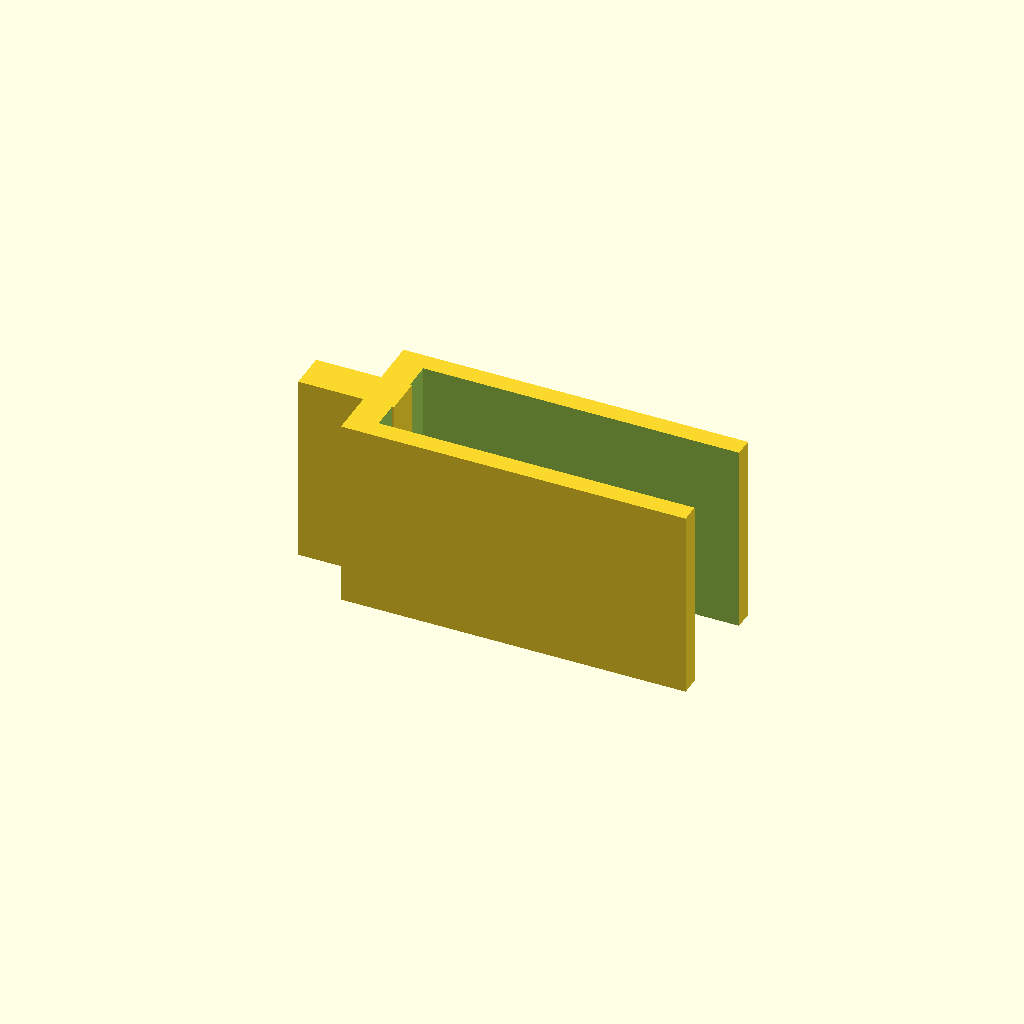
Cell 1: the model at its default parameters.
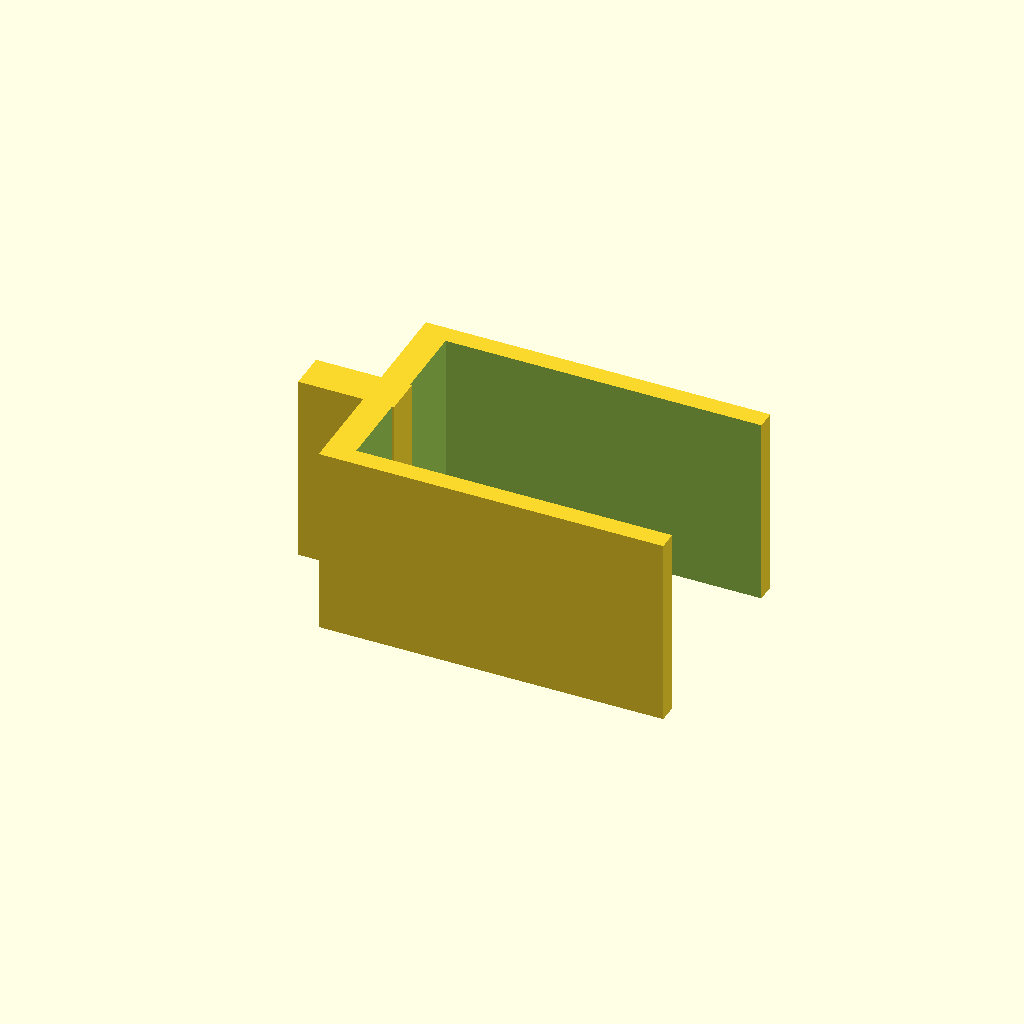
Cell 2 — lid_thickness set to 10, the other parameters unchanged.
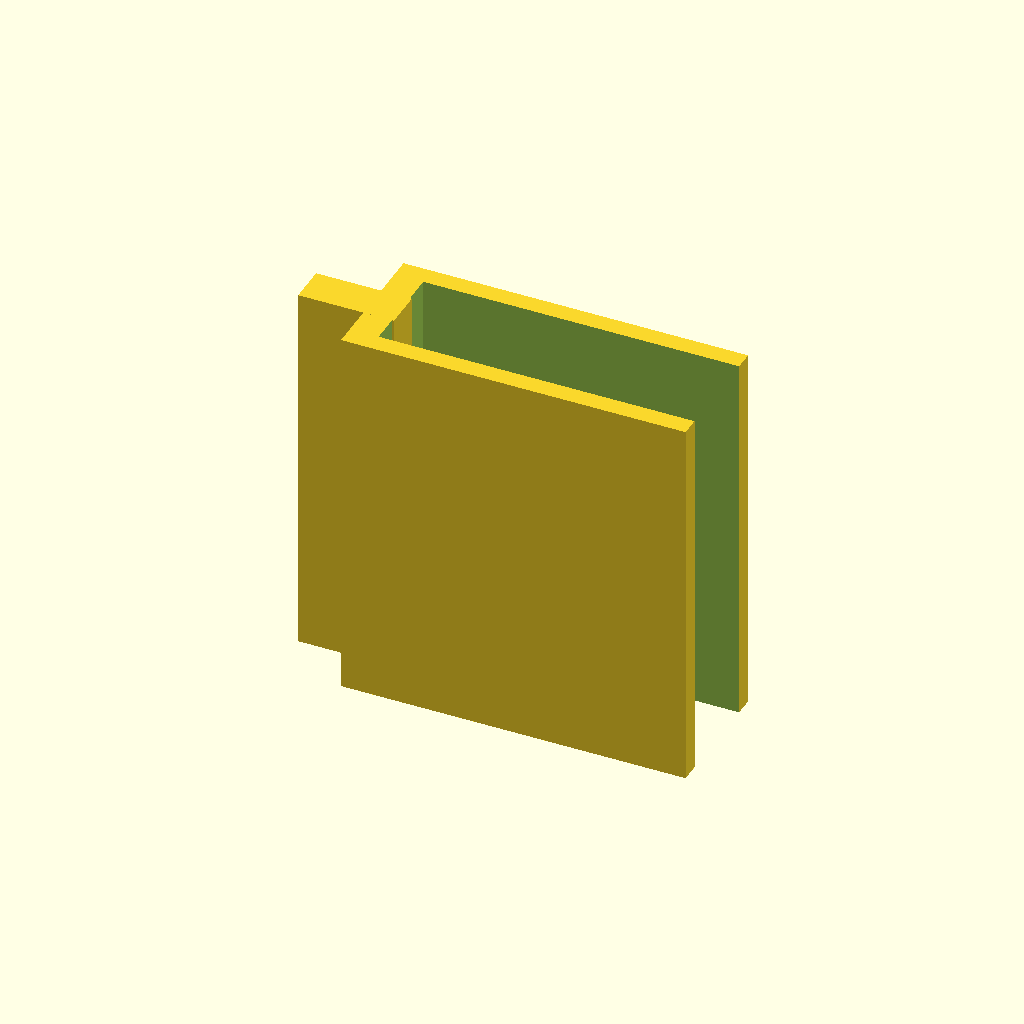
Cell 3: the same model with width = 20.
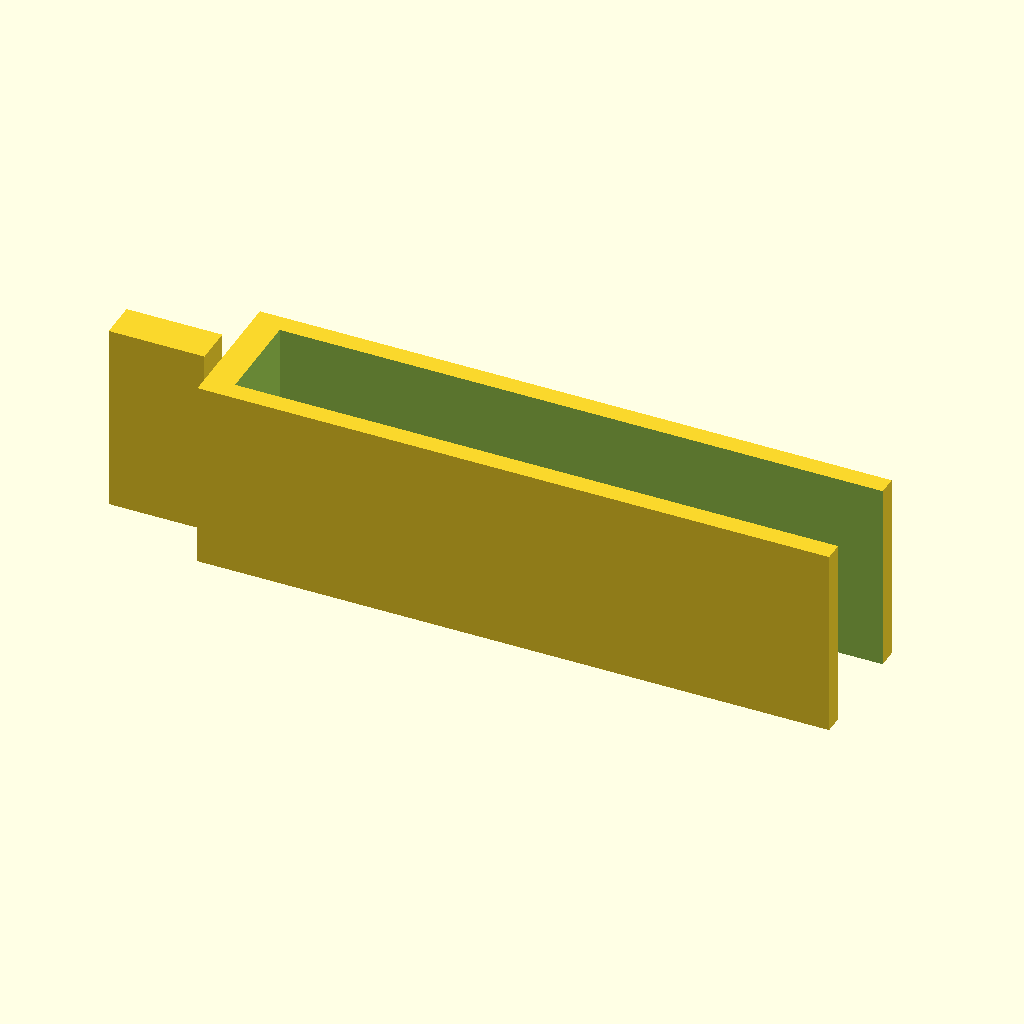
Cell 4: height = 30 (everything else at default).
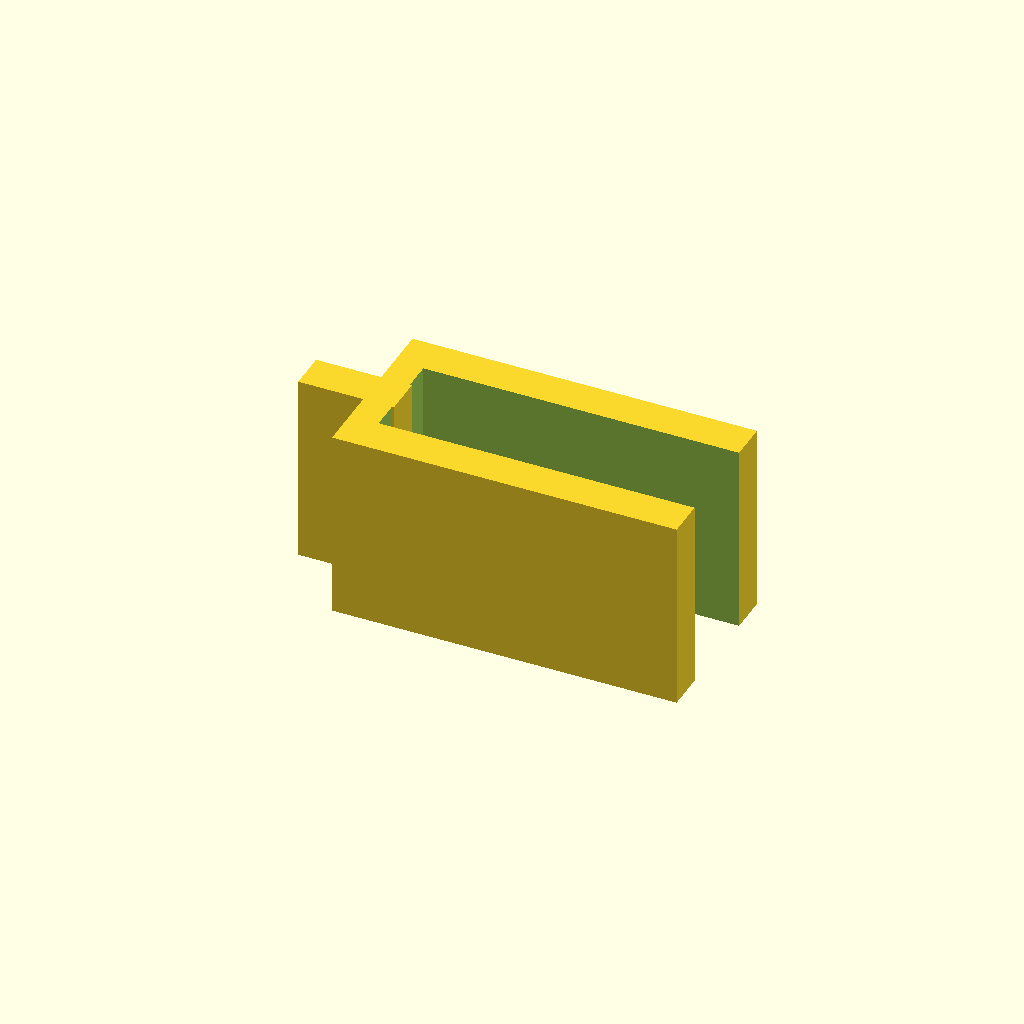
Cell 5: the same model with buldge = 4.
All cells are drawn from one camera (rotation 55°, 0°, 25°, orthographic, colour scheme Cornfield), so only the parameter changes between them.
The OpenSCAD source (inputs/thingiverse/files/thing-608003/Parametric-Laptop-Privacy-Shield-V2.scad):
// laptop camera privacy shield

// dimension variables in mm -- should fit a macbook air by default
lid_thickness = 5; // your laptop's lid thickness
width = 10; // the desired shield width
height = 15; // distance from edge to screen (or slightly less)
buldge = 2; //The distance from the bottom to top of the shield

rotate([0,90,90]) {

// main shield
difference() {
cube([width, height+3, lid_thickness+buldge], center=true);
translate(v=[0,-1,0]) cube([width+4, height+2, lid_thickness], center=true);
}

// tab
translate(v=[0,height-(height*0.34),0]) cube([width,5,2],center=true);

}
Parameter table extracted from the source (name, type, default, range or options):
lid_thickness: number, default 5
width: number, default 10
height: number, default 15
buldge: number, default 2
